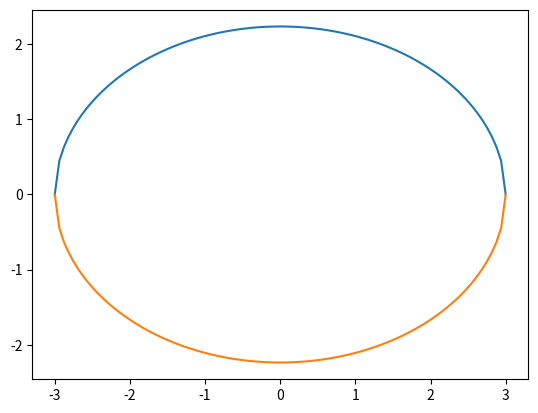

Recreate this plot in Python.
'''
Created on 2018/01/03
aa
@author: EliteBook 8560
'''
# -*- coding: utf-8 -*-
import numpy as np
import math
import matplotlib.pyplot as plt


def main():
    x = np.linspace(-3,3,100) # 0～3まで20刻みでxの値を生成
    y =[]
    p=0
    q=0

    for i in x:
        p = 5-(5/9*i**2)
        p1 = math.sqrt(p)
        p2 = math.sqrt(p)*(-1)
        y.append([p1,p2])
        print(p2)

    plt.plot(x,y)      # 曲線を引く
    plt.show()              # グラフ表示

if __name__ == '__main__':
    main()